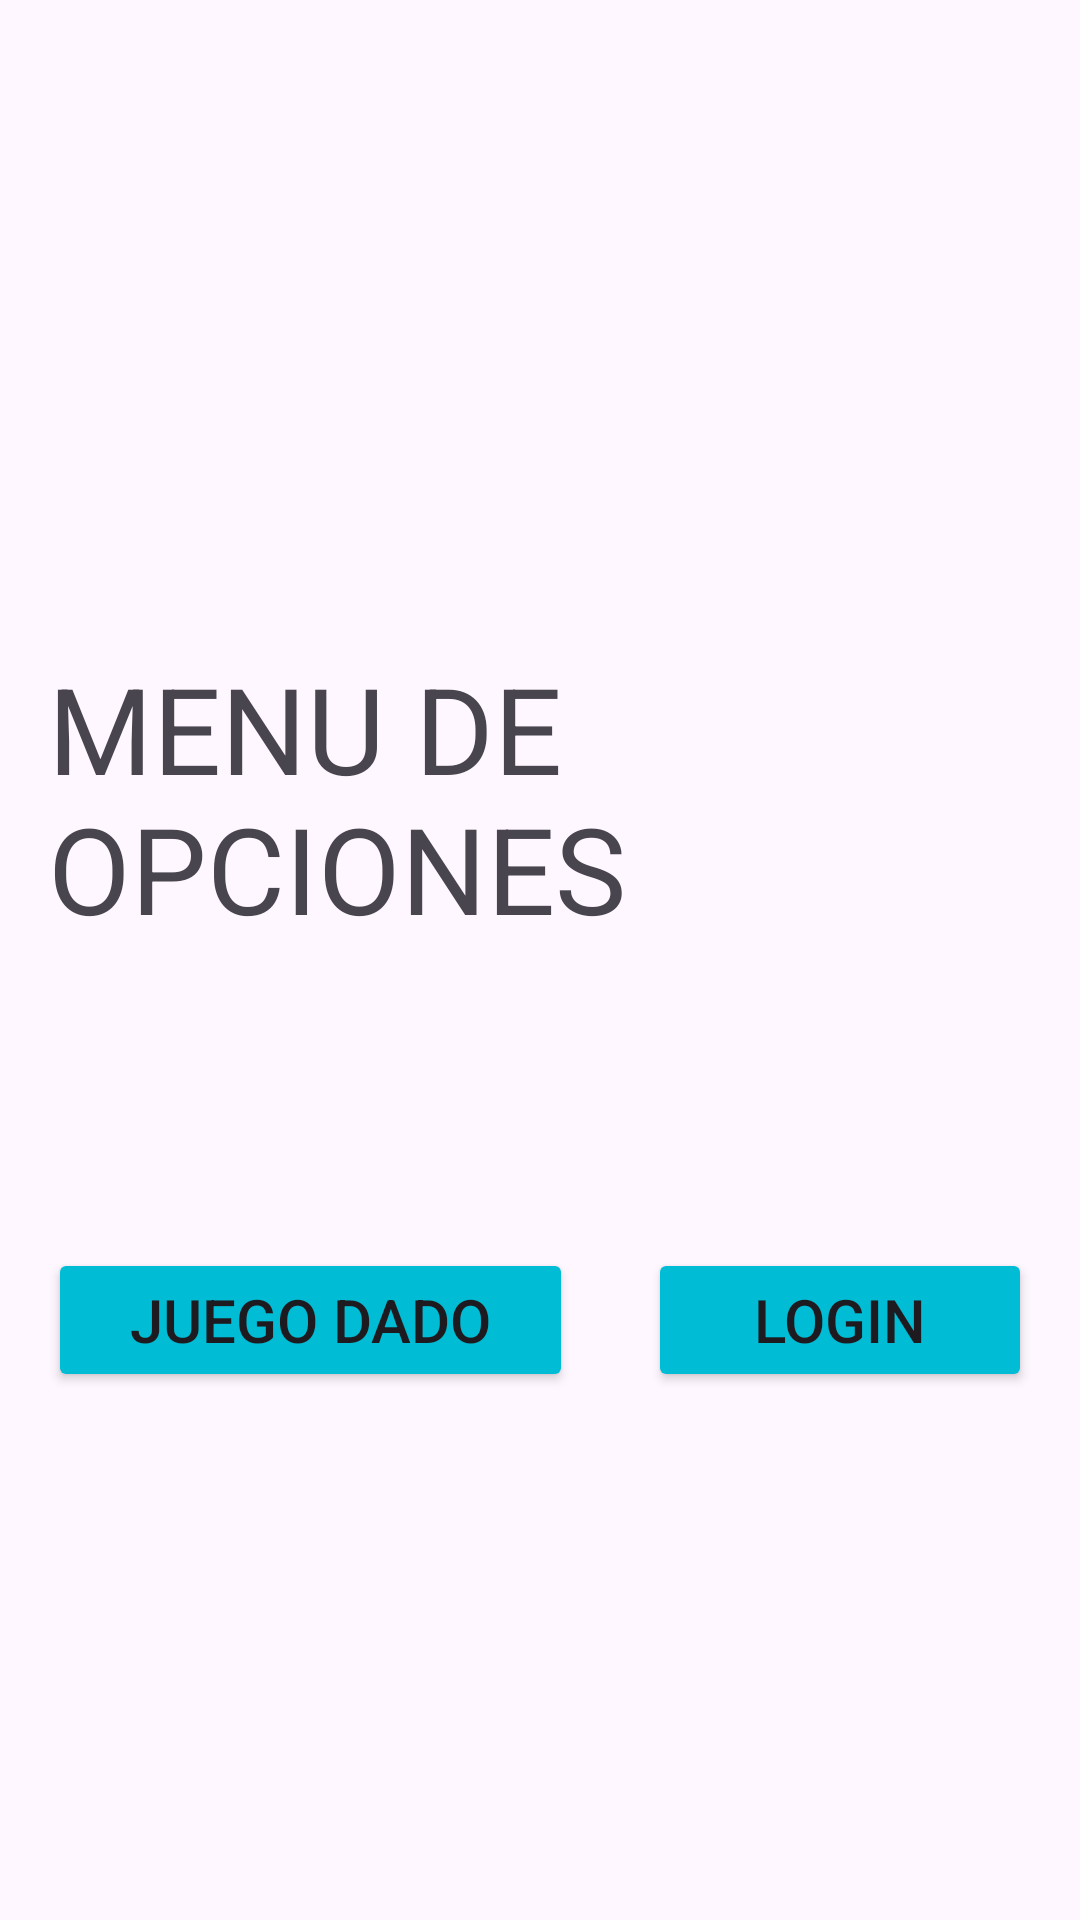

This screen was rendered from an Android layout file. Write that file and the resources it references.
<!-- AndroidManifest.xml: application theme Theme.MenuEvaluable2 -->
<!-- res/layout/activity_primera_pantalla.xml -->
<?xml version="1.0" encoding="utf-8"?>
<RelativeLayout xmlns:android="http://schemas.android.com/apk/res/android"
    android:layout_width="match_parent"
    android:layout_height="match_parent"
    android:padding="16dp">


    <TextView
        android:id="@+id/textoPrincipal"
        android:layout_width="wrap_content"
        android:layout_height="wrap_content"
        android:layout_marginTop="200dp"
        android:text="MENU DE OPCIONES"
        android:textSize="40dp"/>

    <Button
        android:id="@+id/BotonDados"
        android:layout_width="175dp"
        android:layout_height="wrap_content"
        android:backgroundTint="#00BCD4"
        android:text="Juego dado"
        android:textSize="20dp"
        android:layout_marginTop="100dp"
        android:layout_below="@id/textoPrincipal"/>

    <Button
        android:id="@+id/BotonLogin"
        android:layout_width="175dp"
        android:layout_height="wrap_content"
        android:backgroundTint="#00BCD4"
        android:text="Login"
        android:layout_marginLeft="200dp"
        android:textSize="20dp"
        android:layout_marginTop="100dp"
        android:layout_below="@id/textoPrincipal"/>




</RelativeLayout>
<!-- resources referenced by this layout -->
<resources>
  <style name="Theme.MenuEvaluable2" parent="Base.Theme.MenuEvaluable2" />
  <style name="Base.Theme.MenuEvaluable2" parent="Theme.Material3.DayNight.NoActionBar">
          
          
      </style>
</resources>
